35-way image classification set "plant_diseases" from GitHub (Aomitoo/Plant-Project); label vocabulary: alternaria leaf blight, anthocyanosis, anthracnose, aphid, aphid effects, ascochyta blight, bacterial spot, black chaff, black rot, black spots, botrytis cinerea, burn, downy mildew, dry rot, edema, grey mold, healthy, late blight, leaf deformation, leaf miners, loss of foliage turgor, marginal leaf necrosis, mealybug, mechanical damage, mosaic virus, nutrient deficiency, powdery mildew, rust, scale, shot hole, sooty mold, spider mite, thrips, whitefly, wilting.

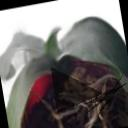
Label: loss of foliage turgor

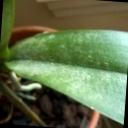
Label: spider mite

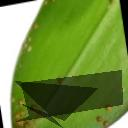
Label: scale

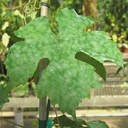
Label: powdery mildew

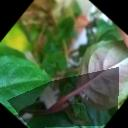
Label: whitefly

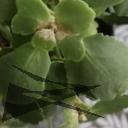
Label: dry rot
